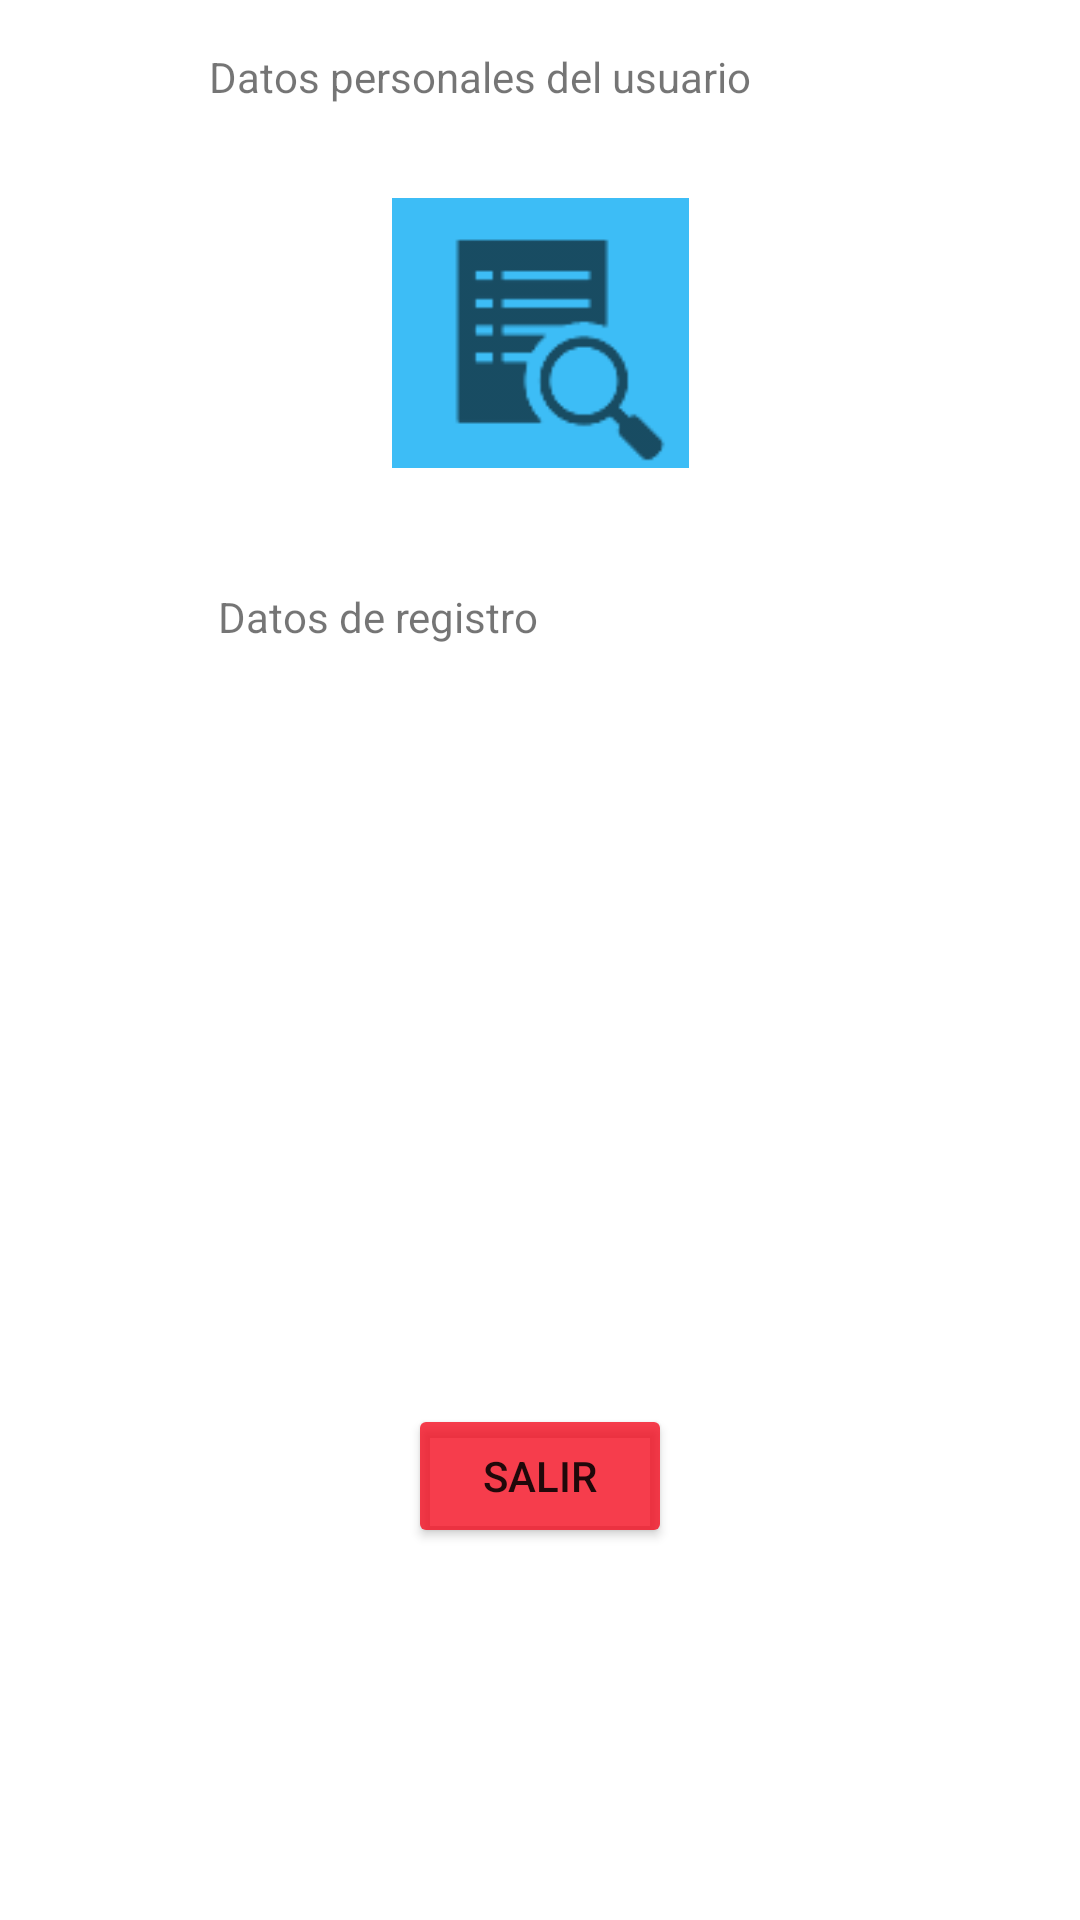

This screen was rendered from an Android layout file. Write that file and the resources it references.
<!-- AndroidManifest.xml: application theme Theme.Practicas_GeorginaGV -->
<!-- res/layout/activity_enviar_datos.xml -->
<?xml version="1.0" encoding="utf-8"?>
<androidx.constraintlayout.widget.ConstraintLayout xmlns:android="http://schemas.android.com/apk/res/android"
    xmlns:app="http://schemas.android.com/apk/res-auto"
    xmlns:tools="http://schemas.android.com/tools"
    android:layout_width="match_parent"
    android:layout_height="match_parent"
    tools:context=".EnviarDatos">

    <ImageView
        android:id="@+id/imageView2"
        android:layout_width="99dp"
        android:layout_height="90dp"
        android:layout_marginTop="32dp"
        android:background="@color/Azul"
        app:layout_constraintEnd_toEndOf="parent"
        app:layout_constraintStart_toStartOf="parent"
        app:layout_constraintTop_toBottomOf="@+id/textView3"
        app:srcCompat="?android:attr/actionModeFindDrawable" />

    <TextView
        android:id="@+id/txtdatos"
        android:layout_width="215dp"
        android:layout_height="208dp"
        android:layout_marginTop="40dp"
        android:backgroundTint="#A19C27B0"
        android:text="Datos de registro"
        app:layout_constraintEnd_toEndOf="parent"
        app:layout_constraintStart_toStartOf="parent"
        app:layout_constraintTop_toBottomOf="@+id/imageView2" />

    <TextView
        android:id="@+id/textView3"
        android:layout_width="234dp"
        android:layout_height="18dp"
        android:layout_marginTop="16dp"
        android:text="Datos personales del usuario"
        app:layout_constraintEnd_toEndOf="parent"
        app:layout_constraintHorizontal_bias="0.553"
        app:layout_constraintStart_toStartOf="parent"
        app:layout_constraintTop_toTopOf="parent" />

    <Button
        android:id="@+id/btnsalir"
        android:layout_width="wrap_content"
        android:layout_height="wrap_content"
        android:layout_marginTop="64dp"
        android:backgroundTint="@color/Rojo"
        android:text="Salir"
        app:layout_constraintEnd_toEndOf="parent"
        app:layout_constraintStart_toStartOf="parent"
        app:layout_constraintTop_toBottomOf="@+id/txtdatos" />

</androidx.constraintlayout.widget.ConstraintLayout>
<!-- resources referenced by this layout -->
<resources>
  <color name="Azul">#C403A9F4</color>
  <color name="Rojo">#C4F40317</color>
  <style name="Theme.Practicas_GeorginaGV" parent="Theme.MaterialComponents.DayNight.DarkActionBar">
          
          <item name="colorPrimary">@color/purple_500</item>
          <item name="colorPrimaryVariant">@color/purple_700</item>
          <item name="colorOnPrimary">@color/white</item>
          
          <item name="colorSecondary">@color/teal_200</item>
          <item name="colorSecondaryVariant">@color/teal_700</item>
          <item name="colorOnSecondary">@color/black</item>
          
          <item name="android:statusBarColor" tools:targetApi="l">?attr/colorPrimaryVariant</item>
          
      </style>
  <color name="purple_500">#FF6200EE</color>
  <color name="purple_700">#FF3700B3</color>
  <color name="white">#FFFFFFFF</color>
  <color name="teal_200">#FF03DAC5</color>
  <color name="teal_700">#FF018786</color>
  <color name="black">#FF000000</color>
</resources>
